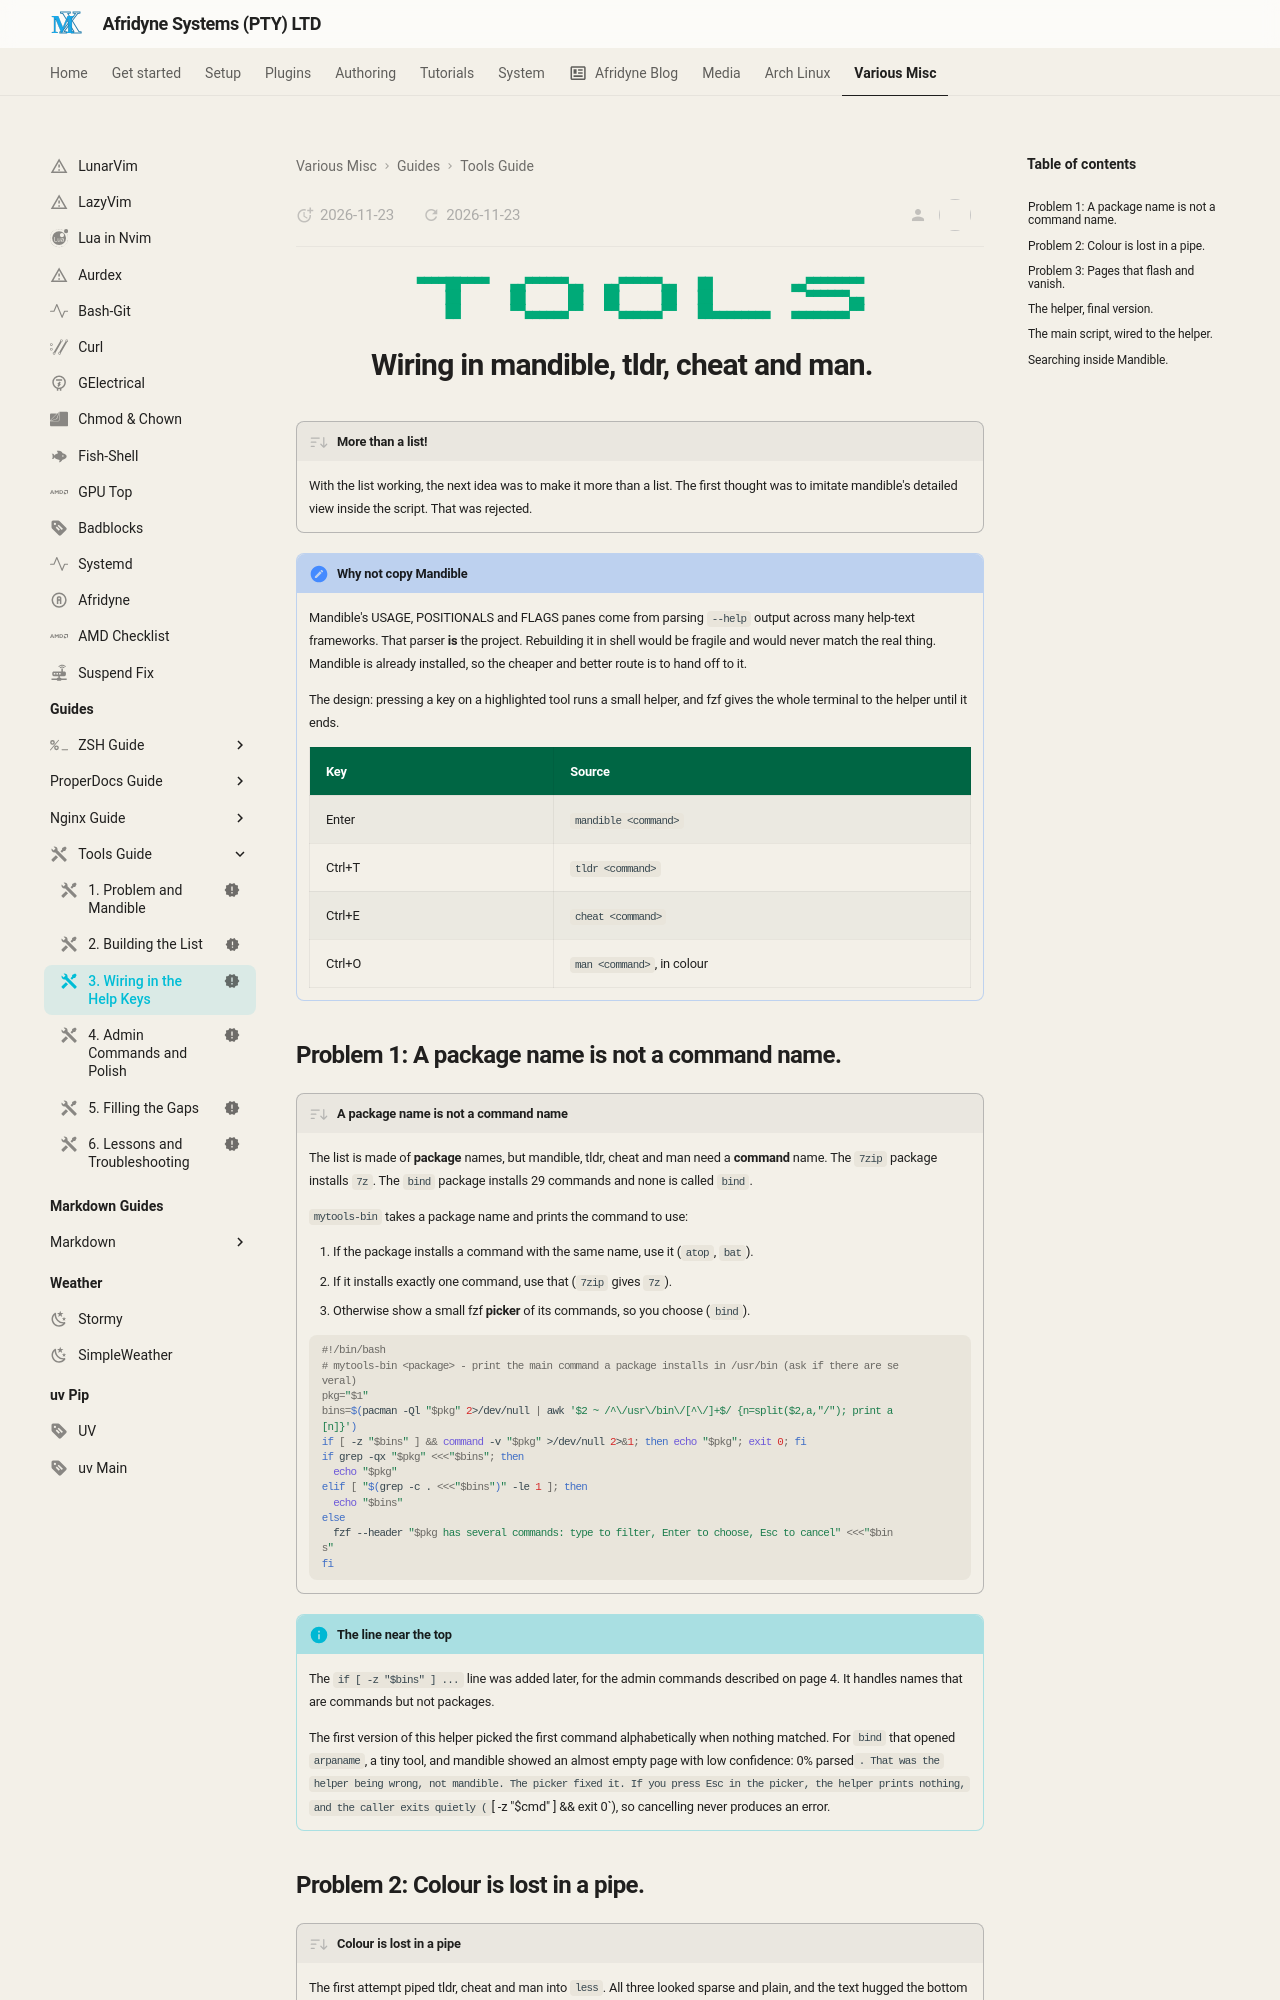

repository: johnpiers/Afridyne-Systems · page: tools-guide/03-wiring-in-the-help-keys/index.html · generator: mkdocs

---
status: new
icon: material/tools
---

<div markdown="1" align="center">

```{.text .tools-banner}
▀▀▀▀██▀▀▀▀   ▄▄▀▀▀▀▀▀▄▄   ▄▄▀▀▀▀▀▀▄▄   ██           ▄▄▀▀▀▀▀▀▀▀
    ██       ██      ██   ██      ██   ██             ▀▀▀▀▀▀▄▄
    ██       ▀▀▄▄▄▄▄▄▀▀   ▀▀▄▄▄▄▄▄▀▀   ██▄▄▄▄▄▄▄▄   ▄▄▄▄▄▄▄▄▀▀
```

</div>

# Wiring in mandible, tldr, cheat and man. { .centered }

!!! desc "More than a list!"

    With the list working, the next idea was to make it more than a list. The first thought was to imitate mandible's detailed view inside the script. That was rejected.
    
!!! note "Why not copy Mandible"

    Mandible's USAGE, POSITIONALS and FLAGS panes come from parsing `--help` output across many help-text frameworks. That parser **is** the project. Rebuilding it in shell would be fragile and would never match the real thing. Mandible is already installed, so the cheaper and better route is to hand off to it.
    
    The design: pressing a key on a highlighted tool runs a small helper, and fzf gives the whole terminal to the helper until it ends.
    
    | Key | Source |
    |-----|--------|
    | Enter | `mandible <command>` |
    | Ctrl+T | `tldr <command>` |
    | Ctrl+E | `cheat <command>` |
    | Ctrl+O | `man <command>`, in colour |
    
## Problem 1: A package name is not a command name.

!!! desc " A package name is not a command name"

    The list is made of **package** names, but mandible, tldr, cheat and man need a **command** name. The `7zip` package installs `7z`. The `bind` package installs 29 commands and none is called `bind`.
    
    `mytools-bin` takes a package name and prints the command to use:
    
    1. If the package installs a command with the same name, use it (`atop`, `bat`).
    2. If it installs exactly one command, use that (`7zip` gives `7z`).
    3. Otherwise show a small fzf **picker** of its commands, so you choose (`bind`).
    
    ```bash
    #!/bin/bash
    # mytools-bin <package> - print the main command a package installs in /usr/bin (ask if there are several)
    pkg="$1"
    bins=$(pacman -Ql "$pkg" 2>/dev/null | awk '$2 ~ /^\/usr\/bin\/[^\/]+$/ {n=split($2,a,"/"); print a[n]}')
    if [ -z "$bins" ] && command -v "$pkg" >/dev/null 2>&1; then echo "$pkg"; exit 0; fi
    if grep -qx "$pkg" <<<"$bins"; then
      echo "$pkg"
    elif [ "$(grep -c . <<<"$bins")" -le 1 ]; then
      echo "$bins"
    else
      fzf --header "$pkg has several commands: type to filter, Enter to choose, Esc to cancel" <<<"$bins"
    fi
    ```

!!! info "The line near the top"

    The `if [ -z "$bins" ] ...` line was added later, for the admin commands described on page 4. It handles names that are commands but not packages.
    
    The first version of this helper picked the first command alphabetically when nothing matched. For `bind` that opened `arpaname`, a tiny tool, and mandible showed an almost empty page with low confidence: 0% parsed`. That was the helper being wrong, not mandible. The picker fixed it. If you press Esc in the picker, the helper prints nothing, and the caller exits quietly (`[ -z "$cmd" ] && exit 0`), so cancelling never produces an error.
